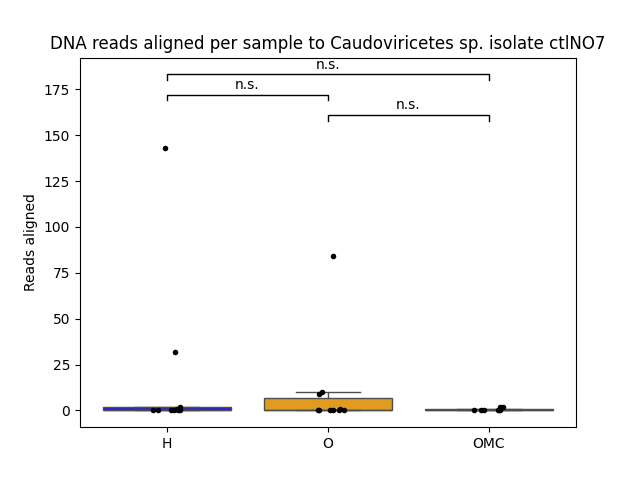

Values plotted in this chart, from the file beside it:
sample	reads	relative_abundance	log10	coverage
H-10	0	0	0	0
H-118	143	4.41E-05	2.158	0.06528
H-119	0	0	0	0
H-120	2	1.02E-06	0.4771	0.0008356
H-124	0	0.00E+00	0	0
H-147	0	0	0	0
H-161	32	1.31E-05	1.519	0.03507
H-169	0	0	0	0
H-193	1	4.99E-07	0.301	0.00269
H-314	0	0	0	0
O-121	10	3.21E-06	1.041	0.02289
O-122	1	5.90E-07	0.301	0.00269
O-123	9	2.52E-05	1	0.01999
O-152	84	3.22E-05	1.929	0.05437
O-39	0	0.00E+00	0	0
O-418	0	0	0	0
O-420	0	0	0	0
O-434	0	0	0	0
O-445	0	0.00E+00	0	0
O-90	0	0	0	0
OMC-124	0	0	0	0
OMC-125	2	7.71E-07	0.4771	0.00534
OMC-126	2	8.78E-07	0.4771	0.003098
OMC-288	0	0	0	0
OMC-446	0	0	0	0
OMC-55	0	0	0	0
OMC-64	0	0	0	0
OMC-87	0	0	0	0
